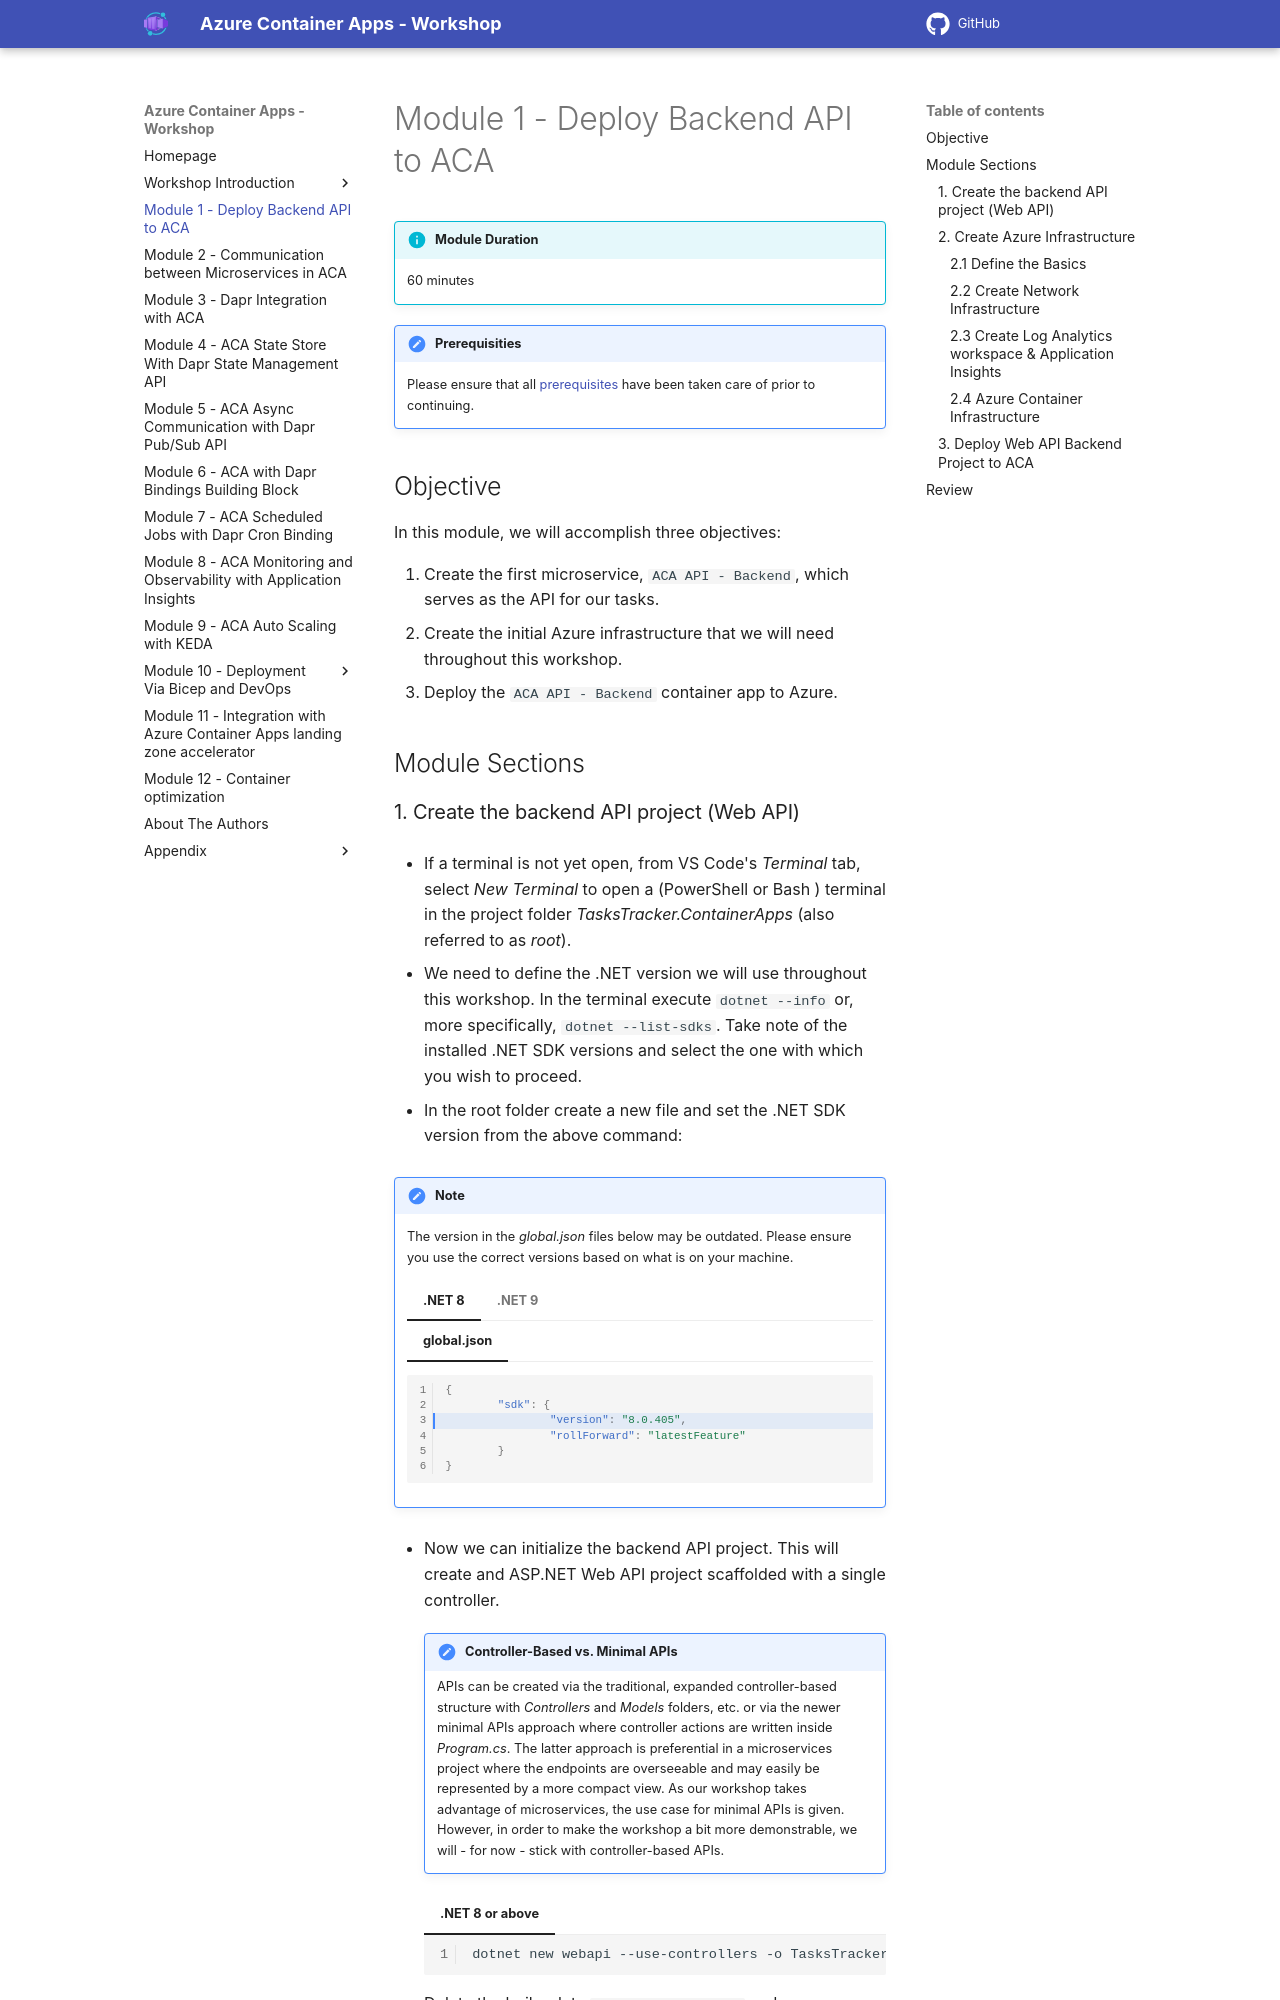

repository: Azure/aca-dotnet-workshop · page: aca/01-deploy-api-to-aca/index.html · generator: mkdocs

---
canonical_url: 'https://bitoftech.net/2022/08/25/deploy-microservice-application-azure-container-apps/'
title: Deploy Backend API to ACA
---

# Module 1 - Deploy Backend API to ACA

!!! info "Module Duration"
    60 minutes

!!! note "Prerequisities"

    Please ensure that all [prerequisites](../00-workshop-intro/4-prerequisites.md){target=_blank} have been taken care of prior to continuing.

## Objective

In this module, we will accomplish three objectives:

1. Create the first microservice, `{{ apps.backend}}`, which serves as the API for our tasks.
1. Create the initial Azure infrastructure that we will need throughout this workshop.
1. Deploy the `{{ apps.backend }}` container app to Azure.

## Module Sections
